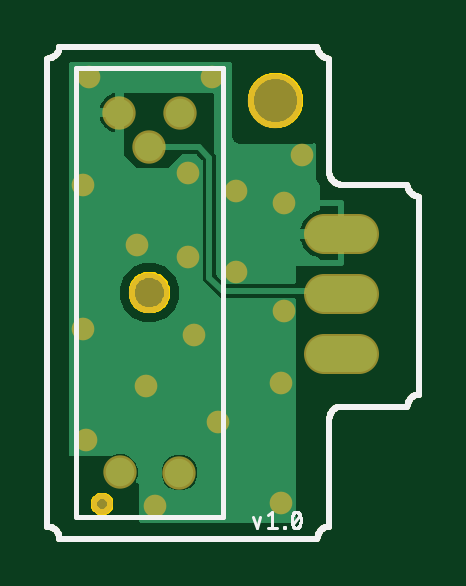
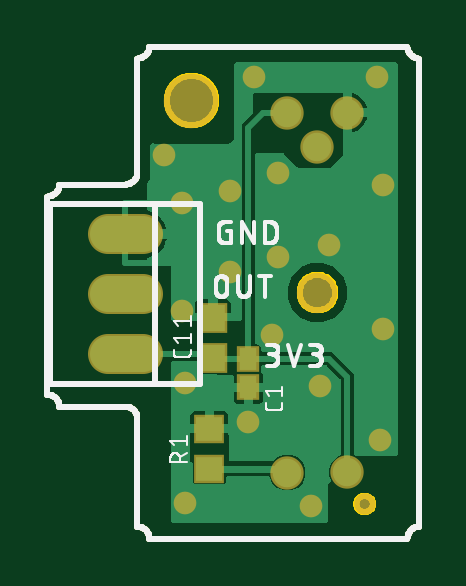
Circuit board: 9 layer files. Board 15.7 x 20.8 mm.
- bottom_copper: copper_bottom_l4.gbr (24431 bytes)
- top_copper: copper_top_l1.gbr (15030 bytes)
- outline: profile.gbr (6318 bytes)
- bottom_silk: silkscreen_bottom.gbr (19932 bytes)
- top_silk: silkscreen_top.gbr (6268 bytes)
- bottom_mask: soldermask_bottom.gbr (3795 bytes)
- top_mask: soldermask_top.gbr (3591 bytes)
- paste: solderpaste_bottom.gbr (3063 bytes)
- paste: solderpaste_top.gbr (2859 bytes)

=== bottom_copper: copper_bottom_l4.gbr (24431 bytes, source omitted) ===
=== top_copper: copper_top_l1.gbr (15030 bytes, source omitted) ===
=== outline: profile.gbr ===
G04 EAGLE Gerber RS-274X export*
G75*
%MOMM*%
%FSLAX34Y34*%
%LPD*%
%IN*%
%IPPOS*%
%AMOC8*
5,1,8,0,0,1.08239X$1,22.5*%
G01*
%ADD10C,0.254000*%


D10*
X0Y5080D02*
X443Y5061D01*
X882Y5003D01*
X1315Y4907D01*
X1737Y4774D01*
X2147Y4604D01*
X2540Y4399D01*
X2914Y4161D01*
X3265Y3892D01*
X3592Y3592D01*
X3892Y3265D01*
X4161Y2914D01*
X4399Y2540D01*
X4604Y2147D01*
X4774Y1737D01*
X4907Y1315D01*
X5003Y882D01*
X5061Y443D01*
X5080Y0D01*
X114300Y0D01*
X114319Y443D01*
X114377Y882D01*
X114473Y1315D01*
X114606Y1737D01*
X114776Y2147D01*
X114981Y2540D01*
X115219Y2914D01*
X115489Y3265D01*
X115788Y3592D01*
X116115Y3892D01*
X116466Y4161D01*
X116840Y4399D01*
X117233Y4604D01*
X117643Y4774D01*
X118065Y4907D01*
X118498Y5003D01*
X118937Y5061D01*
X119380Y5080D01*
X119380Y50800D01*
X119399Y51243D01*
X119457Y51682D01*
X119553Y52115D01*
X119686Y52537D01*
X119856Y52947D01*
X120061Y53340D01*
X120299Y53714D01*
X120569Y54065D01*
X120868Y54392D01*
X121195Y54692D01*
X121546Y54961D01*
X121920Y55199D01*
X122313Y55404D01*
X122723Y55574D01*
X123145Y55707D01*
X123578Y55803D01*
X124017Y55861D01*
X124460Y55880D01*
X152400Y55880D01*
X152419Y56323D01*
X152477Y56762D01*
X152573Y57195D01*
X152706Y57617D01*
X152876Y58027D01*
X153081Y58420D01*
X153319Y58794D01*
X153589Y59145D01*
X153888Y59472D01*
X154215Y59772D01*
X154566Y60041D01*
X154940Y60279D01*
X155333Y60484D01*
X155743Y60654D01*
X156165Y60787D01*
X156598Y60883D01*
X157037Y60941D01*
X157480Y60960D01*
X157480Y144780D01*
X157037Y144799D01*
X156598Y144857D01*
X156165Y144953D01*
X155743Y145086D01*
X155333Y145256D01*
X154940Y145461D01*
X154566Y145699D01*
X154215Y145969D01*
X153888Y146268D01*
X153589Y146595D01*
X153319Y146946D01*
X153081Y147320D01*
X152876Y147713D01*
X152706Y148123D01*
X152573Y148545D01*
X152477Y148978D01*
X152419Y149417D01*
X152400Y149860D01*
X124460Y149860D01*
X124017Y149879D01*
X123578Y149937D01*
X123145Y150033D01*
X122723Y150166D01*
X122313Y150336D01*
X121920Y150541D01*
X121546Y150779D01*
X121195Y151049D01*
X120868Y151348D01*
X120569Y151675D01*
X120299Y152026D01*
X120061Y152400D01*
X119856Y152793D01*
X119686Y153203D01*
X119553Y153625D01*
X119457Y154058D01*
X119399Y154497D01*
X119380Y154940D01*
X119380Y203200D01*
X118937Y203219D01*
X118498Y203277D01*
X118065Y203373D01*
X117643Y203506D01*
X117233Y203676D01*
X116840Y203881D01*
X116466Y204119D01*
X116115Y204389D01*
X115788Y204688D01*
X115489Y205015D01*
X115219Y205366D01*
X114981Y205740D01*
X114776Y206133D01*
X114606Y206543D01*
X114473Y206965D01*
X114377Y207398D01*
X114319Y207837D01*
X114300Y208280D01*
X5080Y208280D01*
X5061Y207837D01*
X5003Y207398D01*
X4907Y206965D01*
X4774Y206543D01*
X4604Y206133D01*
X4399Y205740D01*
X4161Y205366D01*
X3892Y205015D01*
X3592Y204688D01*
X3265Y204389D01*
X2914Y204119D01*
X2540Y203881D01*
X2147Y203676D01*
X1737Y203506D01*
X1315Y203373D01*
X882Y203277D01*
X443Y203219D01*
X0Y203200D01*
X0Y5080D01*
X107020Y185007D02*
X106955Y184185D01*
X106826Y183370D01*
X106634Y182568D01*
X106379Y181783D01*
X106063Y181021D01*
X105688Y180286D01*
X105257Y179582D01*
X104772Y178915D01*
X104236Y178287D01*
X103653Y177704D01*
X103026Y177168D01*
X102358Y176683D01*
X101654Y176252D01*
X100919Y175877D01*
X100157Y175561D01*
X99372Y175306D01*
X98570Y175114D01*
X97755Y174985D01*
X96933Y174920D01*
X96107Y174920D01*
X95285Y174985D01*
X94470Y175114D01*
X93668Y175306D01*
X92883Y175561D01*
X92121Y175877D01*
X91386Y176252D01*
X90682Y176683D01*
X90015Y177168D01*
X89387Y177704D01*
X88804Y178287D01*
X88268Y178915D01*
X87783Y179582D01*
X87352Y180286D01*
X86977Y181021D01*
X86661Y181783D01*
X86406Y182568D01*
X86214Y183370D01*
X86085Y184185D01*
X86020Y185007D01*
X86020Y185833D01*
X86085Y186655D01*
X86214Y187470D01*
X86406Y188272D01*
X86661Y189057D01*
X86977Y189819D01*
X87352Y190554D01*
X87783Y191258D01*
X88268Y191926D01*
X88804Y192553D01*
X89387Y193136D01*
X90015Y193672D01*
X90682Y194157D01*
X91386Y194588D01*
X92121Y194963D01*
X92883Y195279D01*
X93668Y195534D01*
X94470Y195726D01*
X95285Y195855D01*
X96107Y195920D01*
X96933Y195920D01*
X97755Y195855D01*
X98570Y195726D01*
X99372Y195534D01*
X100157Y195279D01*
X100919Y194963D01*
X101654Y194588D01*
X102358Y194157D01*
X103026Y193672D01*
X103653Y193136D01*
X104236Y192553D01*
X104772Y191926D01*
X105257Y191258D01*
X105688Y190554D01*
X106063Y189819D01*
X106379Y189057D01*
X106634Y188272D01*
X106826Y187470D01*
X106955Y186655D01*
X107020Y185833D01*
X107020Y185007D01*
X43548Y111640D02*
X44282Y111568D01*
X45005Y111424D01*
X45710Y111210D01*
X46391Y110928D01*
X47040Y110581D01*
X47653Y110171D01*
X48223Y109704D01*
X48744Y109183D01*
X49211Y108613D01*
X49621Y108000D01*
X49968Y107351D01*
X50250Y106670D01*
X50464Y105965D01*
X50608Y105242D01*
X50680Y104508D01*
X50680Y103772D01*
X50608Y103038D01*
X50464Y102315D01*
X50250Y101610D01*
X49968Y100929D01*
X49621Y100280D01*
X49211Y99667D01*
X48744Y99097D01*
X48223Y98576D01*
X47653Y98109D01*
X47040Y97699D01*
X46391Y97352D01*
X45710Y97070D01*
X45005Y96856D01*
X44282Y96712D01*
X43548Y96640D01*
X42812Y96640D01*
X42078Y96712D01*
X41355Y96856D01*
X40650Y97070D01*
X39969Y97352D01*
X39320Y97699D01*
X38707Y98109D01*
X38137Y98576D01*
X37616Y99097D01*
X37149Y99667D01*
X36739Y100280D01*
X36392Y100929D01*
X36110Y101610D01*
X35896Y102315D01*
X35752Y103038D01*
X35680Y103772D01*
X35680Y104508D01*
X35752Y105242D01*
X35896Y105965D01*
X36110Y106670D01*
X36392Y107351D01*
X36739Y108000D01*
X37149Y108613D01*
X37616Y109183D01*
X38137Y109704D01*
X38707Y110171D01*
X39320Y110581D01*
X39969Y110928D01*
X40650Y111210D01*
X41355Y111424D01*
X42078Y111568D01*
X42812Y111640D01*
X43548Y111640D01*
X23409Y18140D02*
X23864Y18080D01*
X24307Y17961D01*
X24731Y17786D01*
X25129Y17556D01*
X25493Y17277D01*
X25817Y16953D01*
X26096Y16589D01*
X26326Y16191D01*
X26501Y15767D01*
X26620Y15324D01*
X26680Y14869D01*
X26680Y14411D01*
X26620Y13956D01*
X26501Y13513D01*
X26326Y13089D01*
X26096Y12691D01*
X25817Y12327D01*
X25493Y12003D01*
X25129Y11724D01*
X24731Y11494D01*
X24307Y11319D01*
X23864Y11200D01*
X23409Y11140D01*
X22951Y11140D01*
X22496Y11200D01*
X22053Y11319D01*
X21629Y11494D01*
X21231Y11724D01*
X20867Y12003D01*
X20543Y12327D01*
X20264Y12691D01*
X20034Y13089D01*
X19859Y13513D01*
X19740Y13956D01*
X19680Y14411D01*
X19680Y14869D01*
X19740Y15324D01*
X19859Y15767D01*
X20034Y16191D01*
X20264Y16589D01*
X20543Y16953D01*
X20867Y17277D01*
X21231Y17556D01*
X21629Y17786D01*
X22053Y17961D01*
X22496Y18080D01*
X22951Y18140D01*
X23409Y18140D01*
M02*

=== bottom_silk: silkscreen_bottom.gbr (19932 bytes, source omitted) ===
=== top_silk: silkscreen_top.gbr ===
G04 EAGLE Gerber RS-274X export*
G75*
%MOMM*%
%FSLAX34Y34*%
%LPD*%
%INSilkscreen Top*%
%IPPOS*%
%AMOC8*
5,1,8,0,0,1.08239X$1,22.5*%
G01*
%ADD10C,0.127000*%
%ADD11C,0.203200*%
%ADD12C,0.254000*%


D10*
X86995Y9017D02*
X88519Y4445D01*
X90043Y9017D01*
X93198Y9779D02*
X95103Y11303D01*
X95103Y4445D01*
X93198Y4445D02*
X97008Y4445D01*
X100033Y4445D02*
X100033Y4826D01*
X100414Y4826D01*
X100414Y4445D01*
X100033Y4445D01*
X103438Y7874D02*
X103440Y8016D01*
X103445Y8159D01*
X103454Y8301D01*
X103467Y8443D01*
X103483Y8584D01*
X103502Y8725D01*
X103526Y8866D01*
X103552Y9006D01*
X103583Y9145D01*
X103617Y9283D01*
X103654Y9421D01*
X103694Y9557D01*
X103739Y9693D01*
X103786Y9827D01*
X103837Y9960D01*
X103891Y10092D01*
X103949Y10222D01*
X104010Y10351D01*
X104010Y10350D02*
X104036Y10419D01*
X104065Y10485D01*
X104097Y10551D01*
X104132Y10614D01*
X104171Y10676D01*
X104213Y10736D01*
X104258Y10793D01*
X104306Y10848D01*
X104357Y10900D01*
X104410Y10950D01*
X104466Y10996D01*
X104524Y11040D01*
X104585Y11081D01*
X104647Y11119D01*
X104711Y11153D01*
X104777Y11184D01*
X104845Y11212D01*
X104914Y11236D01*
X104984Y11256D01*
X105055Y11273D01*
X105126Y11286D01*
X105198Y11295D01*
X105271Y11301D01*
X105344Y11303D01*
X105417Y11301D01*
X105490Y11295D01*
X105562Y11286D01*
X105633Y11273D01*
X105704Y11256D01*
X105774Y11236D01*
X105843Y11212D01*
X105911Y11184D01*
X105977Y11153D01*
X106041Y11119D01*
X106103Y11081D01*
X106164Y11040D01*
X106222Y10996D01*
X106278Y10950D01*
X106331Y10900D01*
X106382Y10848D01*
X106430Y10793D01*
X106475Y10736D01*
X106517Y10676D01*
X106556Y10614D01*
X106591Y10551D01*
X106623Y10485D01*
X106652Y10419D01*
X106678Y10350D01*
X106677Y10351D02*
X106738Y10222D01*
X106796Y10092D01*
X106850Y9960D01*
X106901Y9827D01*
X106948Y9693D01*
X106993Y9557D01*
X107033Y9421D01*
X107070Y9283D01*
X107104Y9145D01*
X107135Y9006D01*
X107161Y8866D01*
X107185Y8725D01*
X107204Y8584D01*
X107220Y8443D01*
X107233Y8301D01*
X107242Y8159D01*
X107247Y8016D01*
X107249Y7874D01*
X103438Y7874D02*
X103440Y7732D01*
X103445Y7589D01*
X103454Y7447D01*
X103467Y7305D01*
X103483Y7164D01*
X103502Y7023D01*
X103526Y6882D01*
X103552Y6742D01*
X103583Y6603D01*
X103617Y6465D01*
X103654Y6327D01*
X103694Y6191D01*
X103739Y6055D01*
X103786Y5921D01*
X103837Y5788D01*
X103891Y5656D01*
X103949Y5526D01*
X104010Y5397D01*
X104010Y5398D02*
X104036Y5329D01*
X104065Y5263D01*
X104097Y5197D01*
X104132Y5134D01*
X104171Y5072D01*
X104213Y5012D01*
X104258Y4955D01*
X104306Y4900D01*
X104357Y4848D01*
X104410Y4798D01*
X104466Y4752D01*
X104524Y4708D01*
X104585Y4667D01*
X104647Y4629D01*
X104711Y4595D01*
X104777Y4564D01*
X104845Y4536D01*
X104914Y4512D01*
X104984Y4492D01*
X105055Y4475D01*
X105126Y4462D01*
X105198Y4453D01*
X105271Y4447D01*
X105344Y4445D01*
X106677Y5397D02*
X106738Y5526D01*
X106796Y5656D01*
X106850Y5788D01*
X106901Y5921D01*
X106948Y6055D01*
X106993Y6191D01*
X107033Y6327D01*
X107070Y6465D01*
X107104Y6603D01*
X107135Y6742D01*
X107161Y6882D01*
X107185Y7023D01*
X107204Y7164D01*
X107220Y7305D01*
X107233Y7447D01*
X107242Y7589D01*
X107247Y7732D01*
X107249Y7874D01*
X106678Y5398D02*
X106652Y5329D01*
X106623Y5263D01*
X106591Y5197D01*
X106556Y5134D01*
X106517Y5072D01*
X106475Y5012D01*
X106430Y4955D01*
X106382Y4900D01*
X106331Y4848D01*
X106278Y4798D01*
X106222Y4752D01*
X106164Y4708D01*
X106103Y4667D01*
X106041Y4629D01*
X105977Y4595D01*
X105911Y4564D01*
X105843Y4536D01*
X105774Y4512D01*
X105704Y4492D01*
X105633Y4475D01*
X105562Y4462D01*
X105490Y4453D01*
X105417Y4447D01*
X105344Y4445D01*
X103820Y5969D02*
X106868Y9779D01*
D11*
X12180Y9140D02*
X12180Y199140D01*
X74180Y199140D01*
X74180Y9140D01*
X12180Y9140D01*
D12*
X0Y5080D02*
X443Y5061D01*
X882Y5003D01*
X1315Y4907D01*
X1737Y4774D01*
X2147Y4604D01*
X2540Y4399D01*
X2914Y4161D01*
X3265Y3892D01*
X3592Y3592D01*
X3892Y3265D01*
X4161Y2914D01*
X4399Y2540D01*
X4604Y2147D01*
X4774Y1737D01*
X4907Y1315D01*
X5003Y882D01*
X5061Y443D01*
X5080Y0D01*
X114300Y0D01*
X114319Y443D01*
X114377Y882D01*
X114473Y1315D01*
X114606Y1737D01*
X114776Y2147D01*
X114981Y2540D01*
X115219Y2914D01*
X115489Y3265D01*
X115788Y3592D01*
X116115Y3892D01*
X116466Y4161D01*
X116840Y4399D01*
X117233Y4604D01*
X117643Y4774D01*
X118065Y4907D01*
X118498Y5003D01*
X118937Y5061D01*
X119380Y5080D01*
X119380Y50800D01*
X119399Y51243D01*
X119457Y51682D01*
X119553Y52115D01*
X119686Y52537D01*
X119856Y52947D01*
X120061Y53340D01*
X120299Y53714D01*
X120569Y54065D01*
X120868Y54392D01*
X121195Y54692D01*
X121546Y54961D01*
X121920Y55199D01*
X122313Y55404D01*
X122723Y55574D01*
X123145Y55707D01*
X123578Y55803D01*
X124017Y55861D01*
X124460Y55880D01*
X152400Y55880D01*
X152419Y56323D01*
X152477Y56762D01*
X152573Y57195D01*
X152706Y57617D01*
X152876Y58027D01*
X153081Y58420D01*
X153319Y58794D01*
X153589Y59145D01*
X153888Y59472D01*
X154215Y59772D01*
X154566Y60041D01*
X154940Y60279D01*
X155333Y60484D01*
X155743Y60654D01*
X156165Y60787D01*
X156598Y60883D01*
X157037Y60941D01*
X157480Y60960D01*
X157480Y144780D01*
X157037Y144799D01*
X156598Y144857D01*
X156165Y144953D01*
X155743Y145086D01*
X155333Y145256D01*
X154940Y145461D01*
X154566Y145699D01*
X154215Y145969D01*
X153888Y146268D01*
X153589Y146595D01*
X153319Y146946D01*
X153081Y147320D01*
X152876Y147713D01*
X152706Y148123D01*
X152573Y148545D01*
X152477Y148978D01*
X152419Y149417D01*
X152400Y149860D01*
X124460Y149860D01*
X124017Y149879D01*
X123578Y149937D01*
X123145Y150033D01*
X122723Y150166D01*
X122313Y150336D01*
X121920Y150541D01*
X121546Y150779D01*
X121195Y151049D01*
X120868Y151348D01*
X120569Y151675D01*
X120299Y152026D01*
X120061Y152400D01*
X119856Y152793D01*
X119686Y153203D01*
X119553Y153625D01*
X119457Y154058D01*
X119399Y154497D01*
X119380Y154940D01*
X119380Y203200D01*
X118937Y203219D01*
X118498Y203277D01*
X118065Y203373D01*
X117643Y203506D01*
X117233Y203676D01*
X116840Y203881D01*
X116466Y204119D01*
X116115Y204389D01*
X115788Y204688D01*
X115489Y205015D01*
X115219Y205366D01*
X114981Y205740D01*
X114776Y206133D01*
X114606Y206543D01*
X114473Y206965D01*
X114377Y207398D01*
X114319Y207837D01*
X114300Y208280D01*
X5080Y208280D01*
X5061Y207837D01*
X5003Y207398D01*
X4907Y206965D01*
X4774Y206543D01*
X4604Y206133D01*
X4399Y205740D01*
X4161Y205366D01*
X3892Y205015D01*
X3592Y204688D01*
X3265Y204389D01*
X2914Y204119D01*
X2540Y203881D01*
X2147Y203676D01*
X1737Y203506D01*
X1315Y203373D01*
X882Y203277D01*
X443Y203219D01*
X0Y203200D01*
X0Y5080D01*
M02*

=== bottom_mask: soldermask_bottom.gbr ===
G04 EAGLE Gerber RS-274X export*
G75*
%MOMM*%
%FSLAX34Y34*%
%LPD*%
%INSoldermask Bottom*%
%IPPOS*%
%AMOC8*
5,1,8,0,0,1.08239X$1,22.5*%
G01*
%ADD10C,2.303200*%
%ADD11C,1.411200*%
%ADD12C,1.703200*%
%ADD13C,0.903200*%
%ADD14R,1.303200X1.203200*%
%ADD15C,1.711200*%
%ADD16R,0.943200X1.128200*%
%ADD17R,1.203200X1.303200*%
%ADD18C,0.959600*%
%ADD19C,0.254000*%


D10*
X96520Y185420D03*
D11*
X30780Y28140D03*
X56180Y180140D03*
X43180Y165640D03*
X55880Y27940D03*
X30480Y180340D03*
D12*
X43180Y104140D03*
D13*
X23180Y14640D03*
D14*
X88900Y29600D03*
X88900Y46600D03*
D15*
X116920Y128886D02*
X132000Y128886D01*
X132000Y103486D02*
X116920Y103486D01*
X116920Y78086D02*
X132000Y78086D01*
D16*
X72380Y76000D03*
X72380Y64000D03*
D17*
X87460Y76580D03*
X87460Y93580D03*
D18*
X45720Y13970D03*
X16510Y41910D03*
X15240Y88900D03*
X69850Y195580D03*
X15240Y149860D03*
X41910Y64770D03*
X17780Y195580D03*
X99060Y15240D03*
X80010Y147320D03*
X100330Y96520D03*
X107950Y162560D03*
X62230Y86360D03*
X38100Y124460D03*
X80010Y113030D03*
X100330Y142240D03*
X99060Y66040D03*
X59690Y154940D03*
X72390Y49530D03*
X59690Y119380D03*
D19*
X0Y5080D02*
X443Y5061D01*
X882Y5003D01*
X1315Y4907D01*
X1737Y4774D01*
X2147Y4604D01*
X2540Y4399D01*
X2914Y4161D01*
X3265Y3892D01*
X3592Y3592D01*
X3892Y3265D01*
X4161Y2914D01*
X4399Y2540D01*
X4604Y2147D01*
X4774Y1737D01*
X4907Y1315D01*
X5003Y882D01*
X5061Y443D01*
X5080Y0D01*
X114300Y0D01*
X114319Y443D01*
X114377Y882D01*
X114473Y1315D01*
X114606Y1737D01*
X114776Y2147D01*
X114981Y2540D01*
X115219Y2914D01*
X115489Y3265D01*
X115788Y3592D01*
X116115Y3892D01*
X116466Y4161D01*
X116840Y4399D01*
X117233Y4604D01*
X117643Y4774D01*
X118065Y4907D01*
X118498Y5003D01*
X118937Y5061D01*
X119380Y5080D01*
X119380Y50800D01*
X119399Y51243D01*
X119457Y51682D01*
X119553Y52115D01*
X119686Y52537D01*
X119856Y52947D01*
X120061Y53340D01*
X120299Y53714D01*
X120569Y54065D01*
X120868Y54392D01*
X121195Y54692D01*
X121546Y54961D01*
X121920Y55199D01*
X122313Y55404D01*
X122723Y55574D01*
X123145Y55707D01*
X123578Y55803D01*
X124017Y55861D01*
X124460Y55880D01*
X152400Y55880D01*
X152419Y56323D01*
X152477Y56762D01*
X152573Y57195D01*
X152706Y57617D01*
X152876Y58027D01*
X153081Y58420D01*
X153319Y58794D01*
X153589Y59145D01*
X153888Y59472D01*
X154215Y59772D01*
X154566Y60041D01*
X154940Y60279D01*
X155333Y60484D01*
X155743Y60654D01*
X156165Y60787D01*
X156598Y60883D01*
X157037Y60941D01*
X157480Y60960D01*
X157480Y144780D01*
X157037Y144799D01*
X156598Y144857D01*
X156165Y144953D01*
X155743Y145086D01*
X155333Y145256D01*
X154940Y145461D01*
X154566Y145699D01*
X154215Y145969D01*
X153888Y146268D01*
X153589Y146595D01*
X153319Y146946D01*
X153081Y147320D01*
X152876Y147713D01*
X152706Y148123D01*
X152573Y148545D01*
X152477Y148978D01*
X152419Y149417D01*
X152400Y149860D01*
X124460Y149860D01*
X124017Y149879D01*
X123578Y149937D01*
X123145Y150033D01*
X122723Y150166D01*
X122313Y150336D01*
X121920Y150541D01*
X121546Y150779D01*
X121195Y151049D01*
X120868Y151348D01*
X120569Y151675D01*
X120299Y152026D01*
X120061Y152400D01*
X119856Y152793D01*
X119686Y153203D01*
X119553Y153625D01*
X119457Y154058D01*
X119399Y154497D01*
X119380Y154940D01*
X119380Y203200D01*
X118937Y203219D01*
X118498Y203277D01*
X118065Y203373D01*
X117643Y203506D01*
X117233Y203676D01*
X116840Y203881D01*
X116466Y204119D01*
X116115Y204389D01*
X115788Y204688D01*
X115489Y205015D01*
X115219Y205366D01*
X114981Y205740D01*
X114776Y206133D01*
X114606Y206543D01*
X114473Y206965D01*
X114377Y207398D01*
X114319Y207837D01*
X114300Y208280D01*
X5080Y208280D01*
X5061Y207837D01*
X5003Y207398D01*
X4907Y206965D01*
X4774Y206543D01*
X4604Y206133D01*
X4399Y205740D01*
X4161Y205366D01*
X3892Y205015D01*
X3592Y204688D01*
X3265Y204389D01*
X2914Y204119D01*
X2540Y203881D01*
X2147Y203676D01*
X1737Y203506D01*
X1315Y203373D01*
X882Y203277D01*
X443Y203219D01*
X0Y203200D01*
X0Y5080D01*
M02*

=== top_mask: soldermask_top.gbr ===
G04 EAGLE Gerber RS-274X export*
G75*
%MOMM*%
%FSLAX34Y34*%
%LPD*%
%INSoldermask Top*%
%IPPOS*%
%AMOC8*
5,1,8,0,0,1.08239X$1,22.5*%
G01*
%ADD10C,2.303200*%
%ADD11C,1.411200*%
%ADD12C,1.703200*%
%ADD13C,0.903200*%
%ADD14C,1.711200*%
%ADD15C,0.959600*%
%ADD16C,0.254000*%


D10*
X96520Y185420D03*
D11*
X30780Y28140D03*
X56180Y180140D03*
X43180Y165640D03*
X55880Y27940D03*
X30480Y180340D03*
D12*
X43180Y104140D03*
D13*
X23180Y14640D03*
D14*
X116920Y128886D02*
X132000Y128886D01*
X132000Y103486D02*
X116920Y103486D01*
X116920Y78086D02*
X132000Y78086D01*
D15*
X45720Y13970D03*
X16510Y41910D03*
X15240Y88900D03*
X69850Y195580D03*
X15240Y149860D03*
X41910Y64770D03*
X17780Y195580D03*
X99060Y15240D03*
X80010Y147320D03*
X100330Y96520D03*
X107950Y162560D03*
X62230Y86360D03*
X38100Y124460D03*
X80010Y113030D03*
X100330Y142240D03*
X99060Y66040D03*
X59690Y154940D03*
X72390Y49530D03*
X59690Y119380D03*
D16*
X0Y5080D02*
X443Y5061D01*
X882Y5003D01*
X1315Y4907D01*
X1737Y4774D01*
X2147Y4604D01*
X2540Y4399D01*
X2914Y4161D01*
X3265Y3892D01*
X3592Y3592D01*
X3892Y3265D01*
X4161Y2914D01*
X4399Y2540D01*
X4604Y2147D01*
X4774Y1737D01*
X4907Y1315D01*
X5003Y882D01*
X5061Y443D01*
X5080Y0D01*
X114300Y0D01*
X114319Y443D01*
X114377Y882D01*
X114473Y1315D01*
X114606Y1737D01*
X114776Y2147D01*
X114981Y2540D01*
X115219Y2914D01*
X115489Y3265D01*
X115788Y3592D01*
X116115Y3892D01*
X116466Y4161D01*
X116840Y4399D01*
X117233Y4604D01*
X117643Y4774D01*
X118065Y4907D01*
X118498Y5003D01*
X118937Y5061D01*
X119380Y5080D01*
X119380Y50800D01*
X119399Y51243D01*
X119457Y51682D01*
X119553Y52115D01*
X119686Y52537D01*
X119856Y52947D01*
X120061Y53340D01*
X120299Y53714D01*
X120569Y54065D01*
X120868Y54392D01*
X121195Y54692D01*
X121546Y54961D01*
X121920Y55199D01*
X122313Y55404D01*
X122723Y55574D01*
X123145Y55707D01*
X123578Y55803D01*
X124017Y55861D01*
X124460Y55880D01*
X152400Y55880D01*
X152419Y56323D01*
X152477Y56762D01*
X152573Y57195D01*
X152706Y57617D01*
X152876Y58027D01*
X153081Y58420D01*
X153319Y58794D01*
X153589Y59145D01*
X153888Y59472D01*
X154215Y59772D01*
X154566Y60041D01*
X154940Y60279D01*
X155333Y60484D01*
X155743Y60654D01*
X156165Y60787D01*
X156598Y60883D01*
X157037Y60941D01*
X157480Y60960D01*
X157480Y144780D01*
X157037Y144799D01*
X156598Y144857D01*
X156165Y144953D01*
X155743Y145086D01*
X155333Y145256D01*
X154940Y145461D01*
X154566Y145699D01*
X154215Y145969D01*
X153888Y146268D01*
X153589Y146595D01*
X153319Y146946D01*
X153081Y147320D01*
X152876Y147713D01*
X152706Y148123D01*
X152573Y148545D01*
X152477Y148978D01*
X152419Y149417D01*
X152400Y149860D01*
X124460Y149860D01*
X124017Y149879D01*
X123578Y149937D01*
X123145Y150033D01*
X122723Y150166D01*
X122313Y150336D01*
X121920Y150541D01*
X121546Y150779D01*
X121195Y151049D01*
X120868Y151348D01*
X120569Y151675D01*
X120299Y152026D01*
X120061Y152400D01*
X119856Y152793D01*
X119686Y153203D01*
X119553Y153625D01*
X119457Y154058D01*
X119399Y154497D01*
X119380Y154940D01*
X119380Y203200D01*
X118937Y203219D01*
X118498Y203277D01*
X118065Y203373D01*
X117643Y203506D01*
X117233Y203676D01*
X116840Y203881D01*
X116466Y204119D01*
X116115Y204389D01*
X115788Y204688D01*
X115489Y205015D01*
X115219Y205366D01*
X114981Y205740D01*
X114776Y206133D01*
X114606Y206543D01*
X114473Y206965D01*
X114377Y207398D01*
X114319Y207837D01*
X114300Y208280D01*
X5080Y208280D01*
X5061Y207837D01*
X5003Y207398D01*
X4907Y206965D01*
X4774Y206543D01*
X4604Y206133D01*
X4399Y205740D01*
X4161Y205366D01*
X3892Y205015D01*
X3592Y204688D01*
X3265Y204389D01*
X2914Y204119D01*
X2540Y203881D01*
X2147Y203676D01*
X1737Y203506D01*
X1315Y203373D01*
X882Y203277D01*
X443Y203219D01*
X0Y203200D01*
X0Y5080D01*
M02*

=== paste: solderpaste_bottom.gbr ===
G04 EAGLE Gerber RS-274X export*
G75*
%MOMM*%
%FSLAX34Y34*%
%LPD*%
%INSolderpaste Bottom*%
%IPPOS*%
%AMOC8*
5,1,8,0,0,1.08239X$1,22.5*%
G01*
%ADD10R,1.100000X1.000000*%
%ADD11R,0.740000X0.925000*%
%ADD12R,1.000000X1.100000*%
%ADD13C,0.254000*%


D10*
X88900Y29600D03*
X88900Y46600D03*
D11*
X72380Y76000D03*
X72380Y64000D03*
D12*
X87460Y76580D03*
X87460Y93580D03*
D13*
X0Y5080D02*
X443Y5061D01*
X882Y5003D01*
X1315Y4907D01*
X1737Y4774D01*
X2147Y4604D01*
X2540Y4399D01*
X2914Y4161D01*
X3265Y3892D01*
X3592Y3592D01*
X3892Y3265D01*
X4161Y2914D01*
X4399Y2540D01*
X4604Y2147D01*
X4774Y1737D01*
X4907Y1315D01*
X5003Y882D01*
X5061Y443D01*
X5080Y0D01*
X114300Y0D01*
X114319Y443D01*
X114377Y882D01*
X114473Y1315D01*
X114606Y1737D01*
X114776Y2147D01*
X114981Y2540D01*
X115219Y2914D01*
X115489Y3265D01*
X115788Y3592D01*
X116115Y3892D01*
X116466Y4161D01*
X116840Y4399D01*
X117233Y4604D01*
X117643Y4774D01*
X118065Y4907D01*
X118498Y5003D01*
X118937Y5061D01*
X119380Y5080D01*
X119380Y50800D01*
X119399Y51243D01*
X119457Y51682D01*
X119553Y52115D01*
X119686Y52537D01*
X119856Y52947D01*
X120061Y53340D01*
X120299Y53714D01*
X120569Y54065D01*
X120868Y54392D01*
X121195Y54692D01*
X121546Y54961D01*
X121920Y55199D01*
X122313Y55404D01*
X122723Y55574D01*
X123145Y55707D01*
X123578Y55803D01*
X124017Y55861D01*
X124460Y55880D01*
X152400Y55880D01*
X152419Y56323D01*
X152477Y56762D01*
X152573Y57195D01*
X152706Y57617D01*
X152876Y58027D01*
X153081Y58420D01*
X153319Y58794D01*
X153589Y59145D01*
X153888Y59472D01*
X154215Y59772D01*
X154566Y60041D01*
X154940Y60279D01*
X155333Y60484D01*
X155743Y60654D01*
X156165Y60787D01*
X156598Y60883D01*
X157037Y60941D01*
X157480Y60960D01*
X157480Y144780D01*
X157037Y144799D01*
X156598Y144857D01*
X156165Y144953D01*
X155743Y145086D01*
X155333Y145256D01*
X154940Y145461D01*
X154566Y145699D01*
X154215Y145969D01*
X153888Y146268D01*
X153589Y146595D01*
X153319Y146946D01*
X153081Y147320D01*
X152876Y147713D01*
X152706Y148123D01*
X152573Y148545D01*
X152477Y148978D01*
X152419Y149417D01*
X152400Y149860D01*
X124460Y149860D01*
X124017Y149879D01*
X123578Y149937D01*
X123145Y150033D01*
X122723Y150166D01*
X122313Y150336D01*
X121920Y150541D01*
X121546Y150779D01*
X121195Y151049D01*
X120868Y151348D01*
X120569Y151675D01*
X120299Y152026D01*
X120061Y152400D01*
X119856Y152793D01*
X119686Y153203D01*
X119553Y153625D01*
X119457Y154058D01*
X119399Y154497D01*
X119380Y154940D01*
X119380Y203200D01*
X118937Y203219D01*
X118498Y203277D01*
X118065Y203373D01*
X117643Y203506D01*
X117233Y203676D01*
X116840Y203881D01*
X116466Y204119D01*
X116115Y204389D01*
X115788Y204688D01*
X115489Y205015D01*
X115219Y205366D01*
X114981Y205740D01*
X114776Y206133D01*
X114606Y206543D01*
X114473Y206965D01*
X114377Y207398D01*
X114319Y207837D01*
X114300Y208280D01*
X5080Y208280D01*
X5061Y207837D01*
X5003Y207398D01*
X4907Y206965D01*
X4774Y206543D01*
X4604Y206133D01*
X4399Y205740D01*
X4161Y205366D01*
X3892Y205015D01*
X3592Y204688D01*
X3265Y204389D01*
X2914Y204119D01*
X2540Y203881D01*
X2147Y203676D01*
X1737Y203506D01*
X1315Y203373D01*
X882Y203277D01*
X443Y203219D01*
X0Y203200D01*
X0Y5080D01*
M02*

=== paste: solderpaste_top.gbr ===
G04 EAGLE Gerber RS-274X export*
G75*
%MOMM*%
%FSLAX34Y34*%
%LPD*%
%INSolderpaste Top*%
%IPPOS*%
%AMOC8*
5,1,8,0,0,1.08239X$1,22.5*%
G01*
%ADD10C,0.254000*%


D10*
X0Y5080D02*
X443Y5061D01*
X882Y5003D01*
X1315Y4907D01*
X1737Y4774D01*
X2147Y4604D01*
X2540Y4399D01*
X2914Y4161D01*
X3265Y3892D01*
X3592Y3592D01*
X3892Y3265D01*
X4161Y2914D01*
X4399Y2540D01*
X4604Y2147D01*
X4774Y1737D01*
X4907Y1315D01*
X5003Y882D01*
X5061Y443D01*
X5080Y0D01*
X114300Y0D01*
X114319Y443D01*
X114377Y882D01*
X114473Y1315D01*
X114606Y1737D01*
X114776Y2147D01*
X114981Y2540D01*
X115219Y2914D01*
X115489Y3265D01*
X115788Y3592D01*
X116115Y3892D01*
X116466Y4161D01*
X116840Y4399D01*
X117233Y4604D01*
X117643Y4774D01*
X118065Y4907D01*
X118498Y5003D01*
X118937Y5061D01*
X119380Y5080D01*
X119380Y50800D01*
X119399Y51243D01*
X119457Y51682D01*
X119553Y52115D01*
X119686Y52537D01*
X119856Y52947D01*
X120061Y53340D01*
X120299Y53714D01*
X120569Y54065D01*
X120868Y54392D01*
X121195Y54692D01*
X121546Y54961D01*
X121920Y55199D01*
X122313Y55404D01*
X122723Y55574D01*
X123145Y55707D01*
X123578Y55803D01*
X124017Y55861D01*
X124460Y55880D01*
X152400Y55880D01*
X152419Y56323D01*
X152477Y56762D01*
X152573Y57195D01*
X152706Y57617D01*
X152876Y58027D01*
X153081Y58420D01*
X153319Y58794D01*
X153589Y59145D01*
X153888Y59472D01*
X154215Y59772D01*
X154566Y60041D01*
X154940Y60279D01*
X155333Y60484D01*
X155743Y60654D01*
X156165Y60787D01*
X156598Y60883D01*
X157037Y60941D01*
X157480Y60960D01*
X157480Y144780D01*
X157037Y144799D01*
X156598Y144857D01*
X156165Y144953D01*
X155743Y145086D01*
X155333Y145256D01*
X154940Y145461D01*
X154566Y145699D01*
X154215Y145969D01*
X153888Y146268D01*
X153589Y146595D01*
X153319Y146946D01*
X153081Y147320D01*
X152876Y147713D01*
X152706Y148123D01*
X152573Y148545D01*
X152477Y148978D01*
X152419Y149417D01*
X152400Y149860D01*
X124460Y149860D01*
X124017Y149879D01*
X123578Y149937D01*
X123145Y150033D01*
X122723Y150166D01*
X122313Y150336D01*
X121920Y150541D01*
X121546Y150779D01*
X121195Y151049D01*
X120868Y151348D01*
X120569Y151675D01*
X120299Y152026D01*
X120061Y152400D01*
X119856Y152793D01*
X119686Y153203D01*
X119553Y153625D01*
X119457Y154058D01*
X119399Y154497D01*
X119380Y154940D01*
X119380Y203200D01*
X118937Y203219D01*
X118498Y203277D01*
X118065Y203373D01*
X117643Y203506D01*
X117233Y203676D01*
X116840Y203881D01*
X116466Y204119D01*
X116115Y204389D01*
X115788Y204688D01*
X115489Y205015D01*
X115219Y205366D01*
X114981Y205740D01*
X114776Y206133D01*
X114606Y206543D01*
X114473Y206965D01*
X114377Y207398D01*
X114319Y207837D01*
X114300Y208280D01*
X5080Y208280D01*
X5061Y207837D01*
X5003Y207398D01*
X4907Y206965D01*
X4774Y206543D01*
X4604Y206133D01*
X4399Y205740D01*
X4161Y205366D01*
X3892Y205015D01*
X3592Y204688D01*
X3265Y204389D01*
X2914Y204119D01*
X2540Y203881D01*
X2147Y203676D01*
X1737Y203506D01*
X1315Y203373D01*
X882Y203277D01*
X443Y203219D01*
X0Y203200D01*
X0Y5080D01*
M02*

